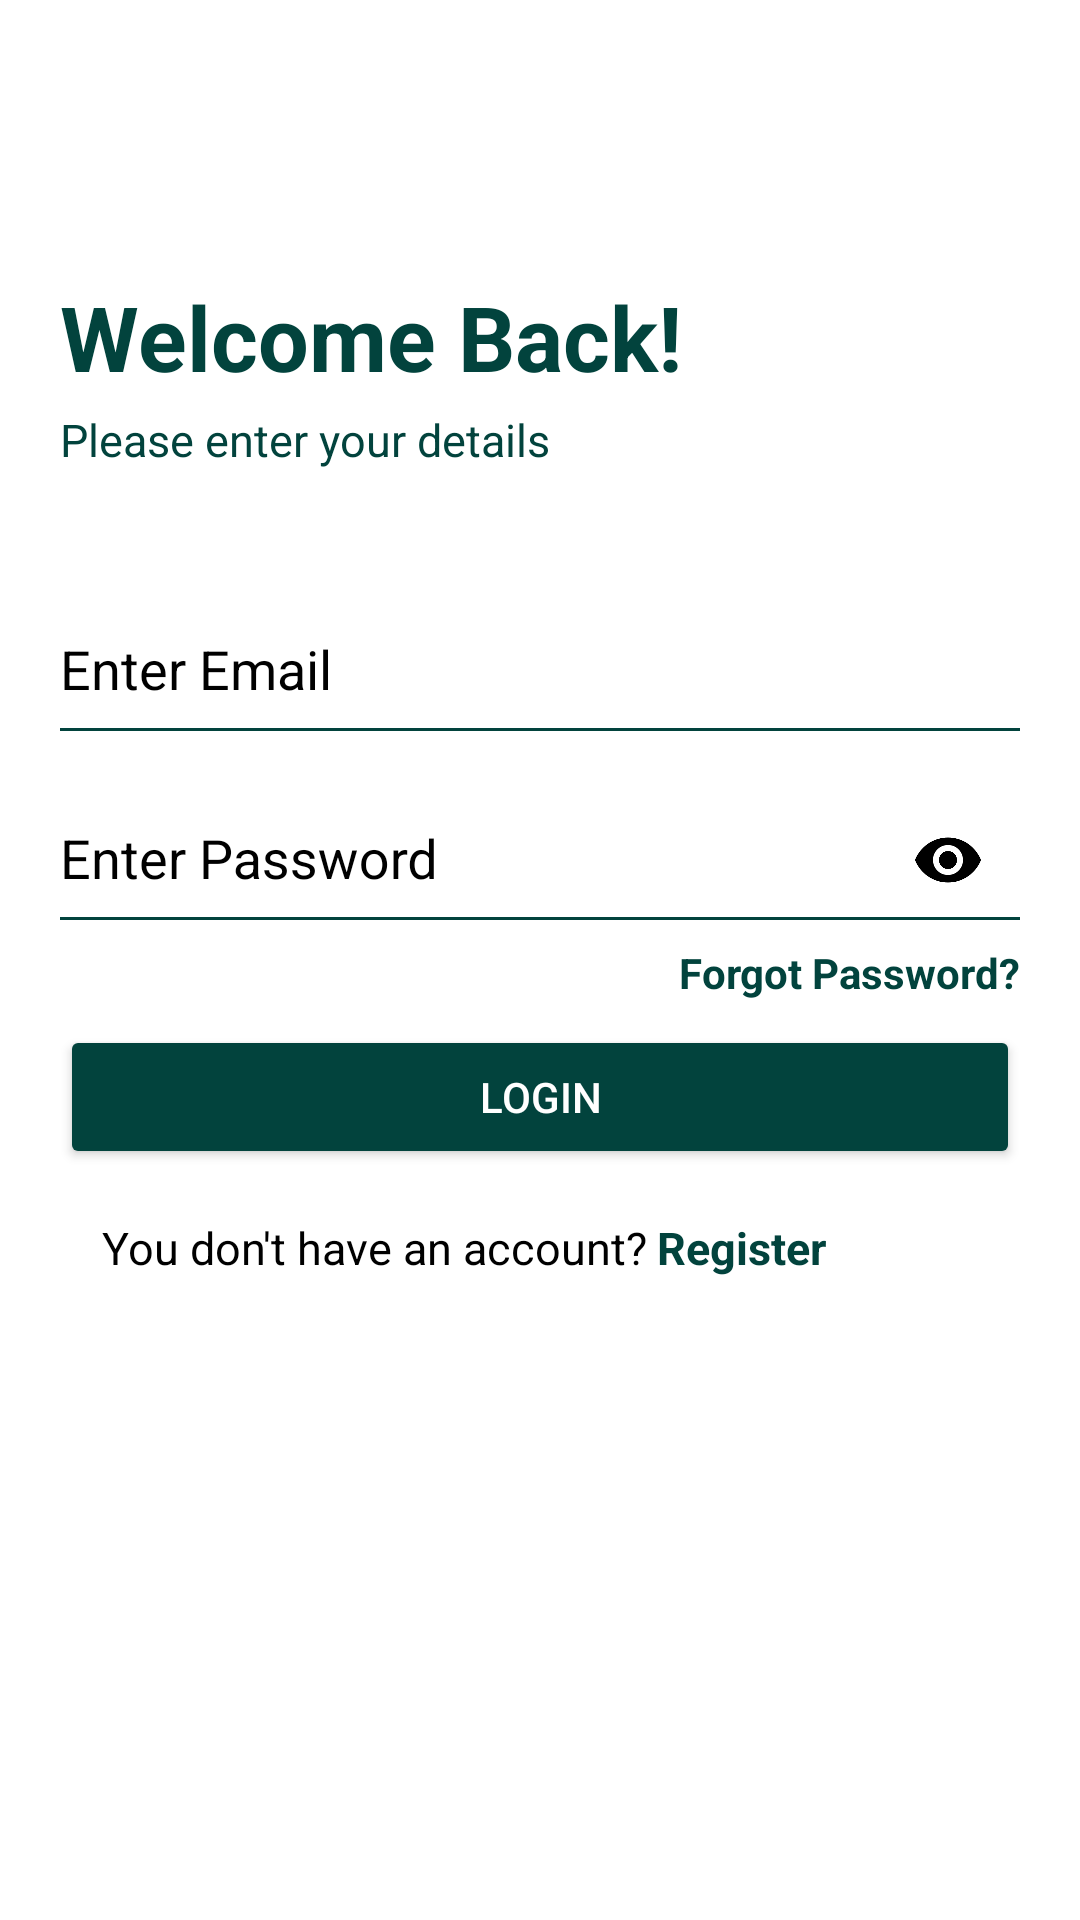

The Android layout XML behind this screen, and the referenced resources:
<!-- AndroidManifest.xml: activity theme Theme.AppCompat.NoActionBar -->
<!-- res/layout/activity_login.xml -->
<?xml version="1.0" encoding="utf-8"?>
<androidx.constraintlayout.widget.ConstraintLayout xmlns:android="http://schemas.android.com/apk/res/android"
    xmlns:app="http://schemas.android.com/apk/res-auto"
    xmlns:tools="http://schemas.android.com/tools"
    android:id="@+id/main"
    android:layout_width="match_parent"
    android:layout_height="match_parent"
    android:background="@color/white"
    tools:context=".View.LoginActivity">

    <TextView
        android:id="@+id/textWelcome"
        android:layout_width="0dp"
        android:layout_height="wrap_content"
        android:layout_marginHorizontal="20dp"
        android:layout_marginTop="92dp"
        android:clickable="true"
        android:ems="10"
        android:text="Welcome Back!"
        android:textColor="@color/colorPrimaryDark"
        android:textSize="30sp"
        android:textStyle="bold"
        app:layout_constraintEnd_toEndOf="parent"
        app:layout_constraintHorizontal_bias="0.491"
        app:layout_constraintStart_toStartOf="parent"
        app:layout_constraintTop_toTopOf="parent" />

    <TextView
        android:id="@+id/textEnterYourDetails"
        android:layout_width="0dp"
        android:layout_height="wrap_content"
        android:layout_marginHorizontal="20dp"
        android:layout_marginTop="4dp"
        android:ems="10"
        android:text="Please enter your details"
        android:textColor="@color/colorPrimaryDark"
        android:textSize="15sp"
        app:layout_constraintEnd_toEndOf="parent"
        app:layout_constraintHorizontal_bias="0.127"
        app:layout_constraintStart_toStartOf="parent"
        app:layout_constraintTop_toBottomOf="@+id/textWelcome" />

    <com.google.android.material.textfield.TextInputLayout
        android:id="@+id/textInputLayoutEmailAddress"
        android:layout_width="0dp"
        android:layout_height="wrap_content"
        android:layout_marginHorizontal="20dp"
        android:layout_marginTop="36dp"
        android:textColor="@color/black"
        android:textColorHint="@color/black"
        app:hintTextColor="@color/black"
        app:layout_constraintEnd_toEndOf="parent"
        app:layout_constraintStart_toStartOf="parent"
        app:layout_constraintTop_toBottomOf="@+id/textEnterYourDetails">

        <com.google.android.material.textfield.TextInputEditText
            android:id="@+id/textFieldLoginEmail"
            android:layout_width="match_parent"
            android:layout_height="40dp"
            android:background="@drawable/bottom_line"
            android:ems="10"
            android:hint="Enter Email"
            android:inputType="textEmailAddress"
            android:textColor="@color/black"
            android:textColorHint="@color/black" />

    </com.google.android.material.textfield.TextInputLayout>


    <com.google.android.material.textfield.TextInputLayout
        android:id="@+id/textInputLayoutPassword"

        android:layout_width="0dp"
        android:layout_height="wrap_content"
        android:layout_marginHorizontal="20dp"
        android:layout_marginTop="12dp"
        android:textColor="@color/black"
        android:textColorHint="@color/black"
        app:endIconMode="password_toggle"
        app:endIconTint="@color/black"
        app:hintTextColor="@color/black"
        app:layout_constraintEnd_toEndOf="parent"
        app:layout_constraintStart_toStartOf="parent"
        app:layout_constraintTop_toBottomOf="@+id/textInputLayoutEmailAddress">

        <com.google.android.material.textfield.TextInputEditText
            android:id="@+id/textFieldLoginPassword"
            android:layout_width="match_parent"
            android:layout_height="40dp"
            android:background="@drawable/bottom_line"
            android:ems="10"
            android:hint="Enter Password"
            android:inputType="textPassword"
            android:textColor="@color/black"
            android:textColorHint="@color/black" />

    </com.google.android.material.textfield.TextInputLayout>

    <TextView
        android:id="@+id/buttonForgotPassword"
        android:layout_width="0dp"
        android:layout_height="wrap_content"
        android:layout_marginTop="8dp"
        android:layout_marginEnd="20dp"
        android:clickable="true"
        android:text="Forgot Password?"
        android:textColor="@color/colorPrimaryDark"
        android:textStyle="bold"
        app:backgroundTint="@color/white"
        app:layout_constraintEnd_toEndOf="parent"
        app:layout_constraintTop_toBottomOf="@+id/textInputLayoutPassword" />

    <Button
        android:id="@+id/buttonLogin"
        android:layout_width="0dp"
        android:layout_height="wrap_content"
        android:layout_marginHorizontal="20dp"
        android:layout_marginTop="8dp"
        android:backgroundTint="@color/colorPrimaryDark"
        android:text="Login"
        app:layout_constraintEnd_toEndOf="parent"
        app:layout_constraintStart_toStartOf="parent"
        app:layout_constraintTop_toBottomOf="@+id/buttonForgotPassword" />

    <TextView
        android:id="@+id/textYouDonTHaveAccount"
        android:layout_width="0dp"
        android:layout_height="wrap_content"
        android:layout_marginTop="16dp"

        android:gravity="end"
        android:text="You don't have an account?"
        android:textColor="@color/black"

        android:textSize="15dp"
        app:layout_constraintEnd_toEndOf="parent"
        app:layout_constraintEnd_toStartOf="@+id/buttonRegister"
        app:layout_constraintHorizontal_bias="0.0"
        app:layout_constraintStart_toStartOf="parent"
        app:layout_constraintTop_toBottomOf="@+id/buttonLogin" />

    <TextView
        android:id="@+id/buttonRegister"
        android:layout_width="wrap_content"
        android:layout_height="wrap_content"
        android:layout_marginTop="16dp"
        android:layout_marginEnd="4dp"
        android:backgroundTint="@color/white"
        android:clickable="true"
        android:gravity="start"
        android:text=" Register"
        android:textColor="@color/colorPrimaryDark"
        android:textSize="15dp"
        android:textStyle="bold"

        app:layout_constraintEnd_toEndOf="parent"
        app:layout_constraintHorizontal_bias="0.728"
        app:layout_constraintStart_toStartOf="parent"
        app:layout_constraintTop_toBottomOf="@+id/buttonLogin" />


</androidx.constraintlayout.widget.ConstraintLayout>
<!-- resources referenced by this layout -->
<resources>
  <color name="black">#FF000000</color>
  <color name="colorPrimaryDark">#02433D</color>
  <color name="white">#FFFFFFFF</color>
  <!-- drawable bottom_line (drawable) -->
  <?xml version="1.0" encoding="utf-8"?>
  <layer-list xmlns:android="http://schemas.android.com/apk/res/android">
      <item
          android:bottom="-1dp"
          android:left="-4dp"
          android:right="-3dp"
          android:top="-3dp">
          <shape android:shape="rectangle">
              <stroke
                  android:width="2dp"
                  android:color="@color/colorPrimaryDark" />
          </shape>
      </item>
  </layer-list>
</resources>
